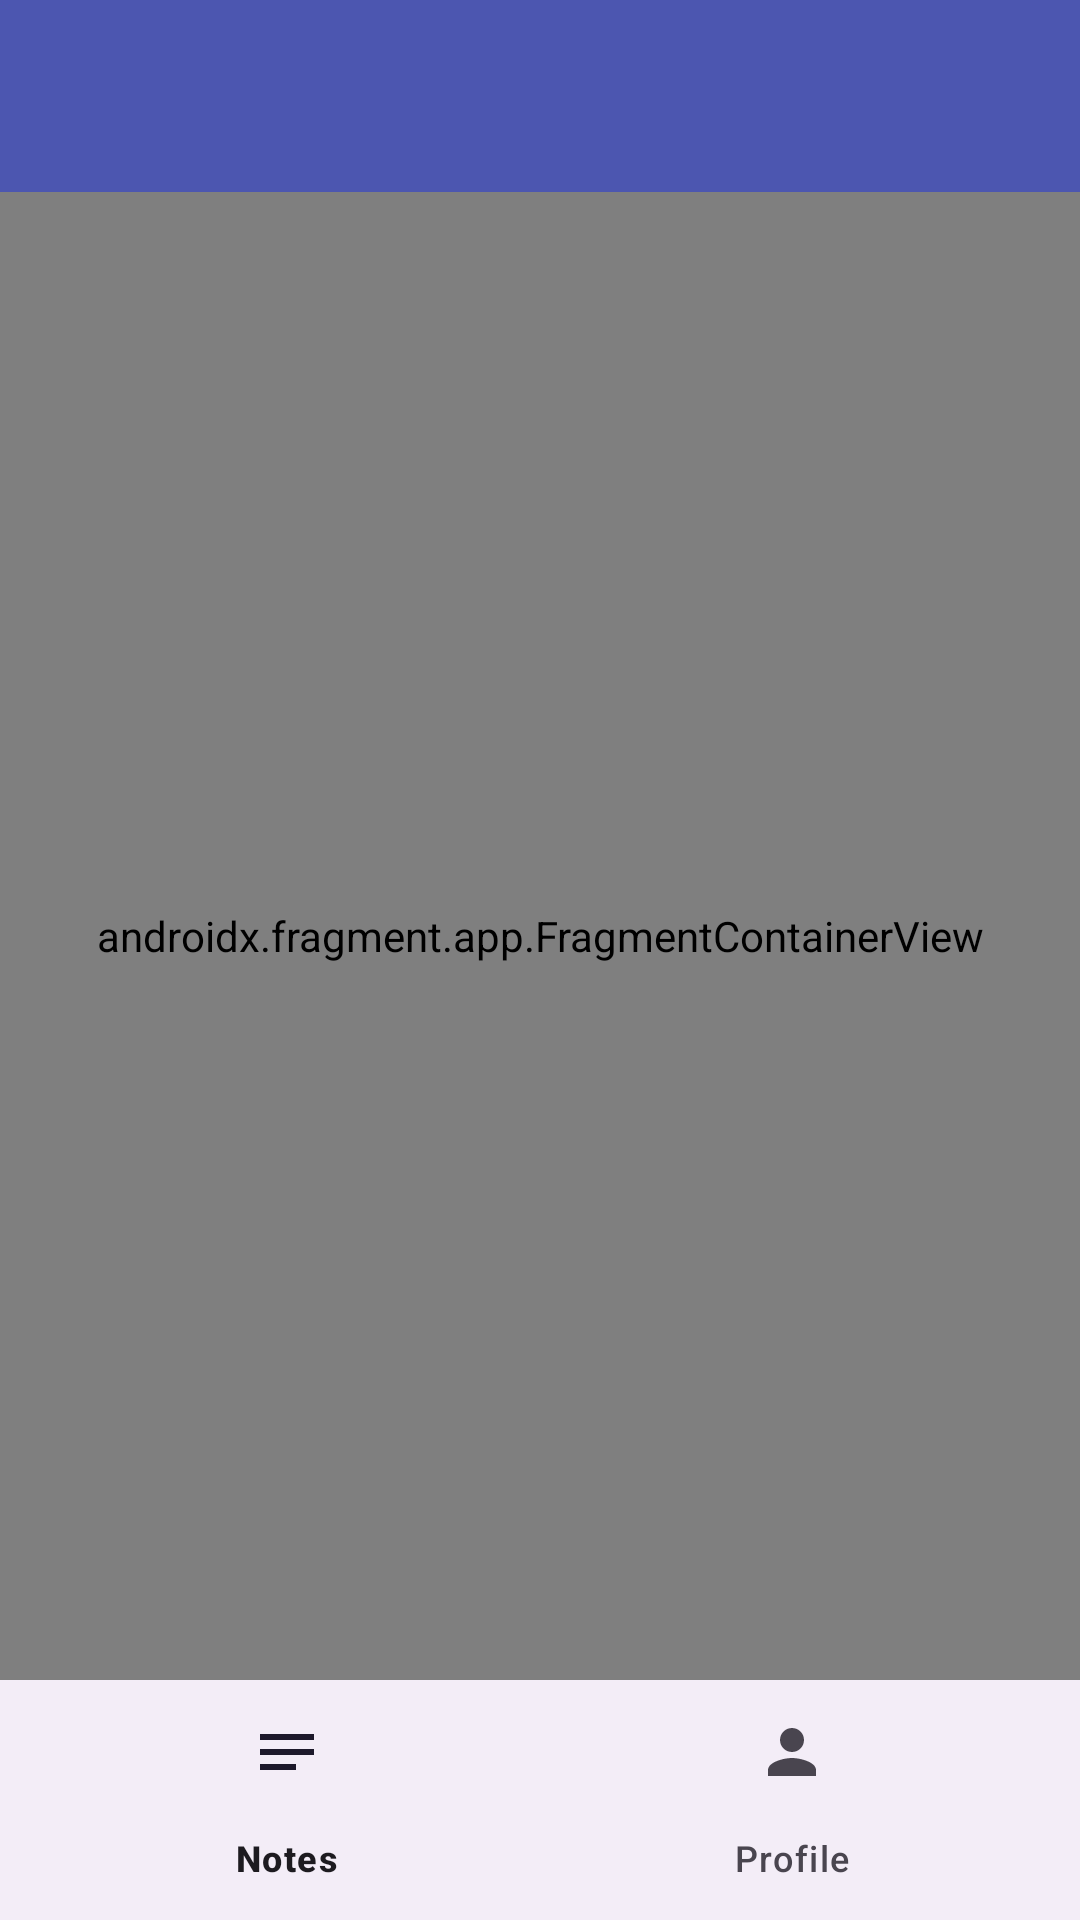

The Android layout XML behind this screen, and the referenced resources:
<!-- AndroidManifest.xml: application theme Theme.NoteApp -->
<!-- res/layout/activity_main.xml -->
<?xml version="1.0" encoding="utf-8"?>
<androidx.constraintlayout.widget.ConstraintLayout xmlns:android="http://schemas.android.com/apk/res/android"
    xmlns:app="http://schemas.android.com/apk/res-auto"
    xmlns:tools="http://schemas.android.com/tools"
    android:layout_width="match_parent"
    android:layout_height="match_parent"
    tools:context=".MainActivity">


    <com.google.android.material.appbar.AppBarLayout
        android:id="@+id/appBar"
        android:layout_width="match_parent"
        android:layout_height="wrap_content"
        app:layout_constraintTop_toTopOf="parent"
        app:layout_constraintLeft_toLeftOf="parent"
        app:layout_constraintRight_toRightOf="parent"
        >

        <androidx.appcompat.widget.Toolbar
            android:id="@+id/toolbar"
            android:layout_width="match_parent"
            android:layout_height="wrap_content"
            android:background="@color/colorPrimary"
            app:titleTextColor="@color/white" />
    </com.google.android.material.appbar.AppBarLayout>

    <androidx.fragment.app.FragmentContainerView
        android:id="@+id/fragmentContainerView"
        android:layout_width="match_parent"
        android:layout_height="0dp"
        android:name="com.example.noteapp.NoteFragment"
        app:layout_constraintBottom_toTopOf="@+id/bottomNavigationView"
        app:layout_constraintLeft_toLeftOf="parent"
        app:layout_constraintRight_toRightOf="parent"
        app:layout_constraintTop_toBottomOf="@+id/appBar" />

    <com.google.android.material.bottomnavigation.BottomNavigationView
        android:id="@+id/bottomNavigationView"
        android:layout_width="match_parent"
        android:layout_height="wrap_content"
        app:layout_constraintBottom_toBottomOf="parent"
        app:layout_constraintLeft_toLeftOf="parent"
        app:menu="@menu/navigation_menu"
        app:layout_constraintRight_toRightOf="parent" />


</androidx.constraintlayout.widget.ConstraintLayout>
<!-- resources referenced by this layout -->
<resources>
  <color name="colorPrimary">#4C56B0</color>
  <color name="white">#FFFFFFFF</color>
  <style name="Theme.NoteApp" parent="Base.Theme.NoteApp" />
  <style name="Base.Theme.NoteApp" parent="Theme.Material3.DayNight.NoActionBar">
          
          
          <item name="colorPrimary">@color/colorPrimary</item>
          <item name="colorPrimaryDark">@color/colorPrimaryDark</item>
          <item name="colorAccent">@color/colorAccent</item>
          <item name="android:textColorSecondary">@color/white</item>
      </style>
  <color name="colorPrimaryDark">#313E9F</color>
  <color name="colorAccent">#000000</color>
</resources>
